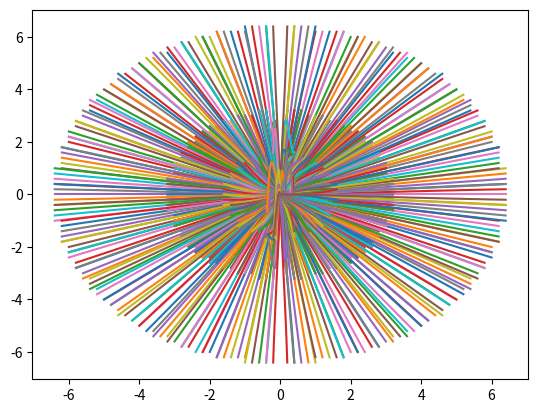

Generate this figure with matplotlib:
# Generate motion primitives for our robot

import numpy as np
import matplotlib.pyplot as plt
from scipy.interpolate import CubicSpline, CubicHermiteSpline
import json

# Parameters
DIST = 1.6
DELTA_ANGLE = 11.25
GRID_SIZE = 0.2
RESOLUTION = 0.01
NUM_PRIMS = 5
ADDITIONAL_PRIMS = [2, 4]   
PI = 3.141589


def get_y(x, c_arr):

    y = c_arr[0]*(x**3) + c_arr[1]*(x**2) + c_arr[2]*(x**1) + c_arr[3]*(x**0)
    slope = 3*c_arr[0]*(x**2) + 2*c_arr[1]*(x**1) + 1*c_arr[2]*(x**0)
    theta = np.arctan(slope)
    # print("yy-->", y[0])

    return y[0], theta[0]

def create_spline(x_start, y_start, theta_start, x_end, y_end, theta_end):

    x = [x_start, x_end]
    y = [y_start, y_end]
    dydx = [np.tan(theta_start), np.tan(theta_end)]

    spline = CubicHermiteSpline(x, y, dydx)
    xx = list(np.linspace(spline.x[0], spline.x[1], 60))
    yy = []
    theta = []

    for i in xx:
        y_, theta_ = get_y(i, spline.c)
        # yy.append(get_y(i, spline.c))
        yy.append(y_)
        theta.append(theta_)

    # print(len(xx))
    # print(len(yy))

    # print("X-->",xx)
    # print("Y-->",yy)

    return xx, yy, theta

def my_cubic_spline_creator(x1, y1, theta1, x2, y2, theta2):
    X = np.array([[x1**3, x1**2, x1, 1],
                    [x2**3, x2**2, x2, 1],
                    [3*x1**2, 2*x1, 1, 0],
                    [3*x2**2, 2*x2, 1, 0]])
    Y = np.array([[y1], 
                    [y2],
                    [np.tan(theta1)],
                    [np.tan(theta2)]])

    coeff = np.linalg.pinv(X)@Y
    # print(X)
    # print(Y)
    # print(coeff)
    xx = list(np.linspace(x1, x2))
    yy = []
    theta = []
    for i in xx:
        y_, theta_ = get_y(i, coeff)
        # yy.append(get_y(i, spline.c))
        yy.append(y_)
        theta.append(theta_)

    return xx, yy, theta

# Generate motion primitives
print("Generating Motion Primitives...")

def generate_mprims_angle(theta, num_prims = NUM_PRIMS, fineness = RESOLUTION):
    # Generate motion primitives for a given angle
    max_alpha = (num_prims - 1) * DELTA_ANGLE / 2
    alpha_angles = np.arange(-max_alpha, max_alpha + DELTA_ANGLE, DELTA_ANGLE)

    data = {}
    idx = 0
    for alpha in alpha_angles:
        path_start_r = np.arange(0, DIST, fineness)
        num_points = int(DIST / fineness)

        path_start_alpha_small = np.linspace(0, alpha, num_points*10)
        path_start_theta_small = theta + path_start_alpha_small
        path_start_theta_small = path_start_theta_small * np.pi / 180
        path_start_alpha = np.linspace(0, alpha, num_points)
        path_start_theta = theta + path_start_alpha
        path_start_theta = path_start_theta * np.pi / 180
        path_start_x_small = np.ones(10*num_points)
        path_start_y_small = np.ones(10*num_points)
        path_start_x = np.ones(num_points)
        path_start_y = np.ones(num_points)

        path_start_x[0] = 0
        path_start_y[0] = 0
        path_start_x_small[0] = 0
        path_start_y_small[0] = 0
        for i in range(1, 10*num_points):
            avg_angle = (path_start_theta_small[i] + path_start_theta_small[i-1]) / 2
            path_start_x_small[i] = path_start_x_small[i-1] + fineness / 10 * np.cos(avg_angle)
            path_start_y_small[i] = path_start_y_small[i-1] + fineness / 10 * np.sin(avg_angle)
            if i%10 == 0:
                path_start_x[int(i/10)] = path_start_x_small[i]
                path_start_y[int(i/10)] = path_start_y_small[i]

        # path_start_x = path_start_r * np.cos(path_start_theta)
        # path_start_y = path_start_r * np.sin(path_start_theta)
        mprims = [path_start_x.tolist(), path_start_y.tolist(), path_start_theta.tolist()]


        x_end = int((path_start_x[-1] + GRID_SIZE / 2) / GRID_SIZE)
        y_end = int((path_start_y[-1] + GRID_SIZE / 2) / GRID_SIZE)
        if path_start_x[-1] + GRID_SIZE / 2 < 0:
            x_end -= 1
        if path_start_y[-1] + GRID_SIZE / 2 < 0:
            y_end -= 1

        x_end_pt = x_end * GRID_SIZE
        y_end_pt = y_end * GRID_SIZE
        

        data[idx] = dict()
        data[idx]['start'] = [0, 0, theta*(PI/180)]
        data[idx]['end'] = [x_end_pt, y_end_pt, (theta + alpha)*(PI/180)]
        xx, yy, theta1 = my_cubic_spline_creator(0,0,theta*(PI/180), x_end_pt, y_end_pt, (theta+alpha)*(PI/180))
        # if (theta*(PI/180) == (theta+alpha)*(PI/180)):
        #     xx = list(np.linspace(0, x_end_pt, 60))
        #     yy = list(np.linspace(0, y_end_pt, 60))
        #     theta1=(np.ones(np.linspace(0, x_end_pt, 60).shape)*theta*(PI/180)).tolist()
        # print(len(xx), len(yy), len(path_start_theta.tolist()))
        if np.max(abs(np.asarray(xx))) > 20 or np.max(abs(np.asarray(yy))>20):
            print("--> Ignored: ",0, 0, theta, "<==>", x_end_pt, y_end_pt, (theta + alpha), "<==>", np.max(abs(np.asarray(xx))), np.max(abs(np.asarray(yy)))   )
            continue
        mprims = [xx,yy, theta1]
        data[idx]['mprim'] = mprims
        data[idx]['collisions'] = []

        idx += 1
        
    for i in ADDITIONAL_PRIMS:
        alpha = 0
        long_DIST = i * DIST

        path_start_r = np.arange(0, long_DIST, fineness)
        num_points = int(long_DIST / fineness)

        path_start_alpha_small = np.linspace(0, alpha, num_points*10)
        path_start_theta_small = theta + path_start_alpha_small
        path_start_theta_small = path_start_theta_small * np.pi / 180
        path_start_alpha = np.linspace(0, alpha, num_points)
        path_start_theta = theta + path_start_alpha
        path_start_theta = path_start_theta * np.pi / 180
        path_start_x_small = np.ones(10*num_points)
        path_start_y_small = np.ones(10*num_points)
        path_start_x = np.ones(num_points)
        path_start_y = np.ones(num_points)

        path_start_x[0] = 0
        path_start_y[0] = 0
        path_start_x_small[0] = 0
        path_start_y_small[0] = 0
        for i in range(1, 10*num_points):
            avg_angle = (path_start_theta_small[i] + path_start_theta_small[i-1]) / 2
            path_start_x_small[i] = path_start_x_small[i-1] + fineness / 10 * np.cos(avg_angle)
            path_start_y_small[i] = path_start_y_small[i-1] + fineness / 10 * np.sin(avg_angle)
            if i%10 == 0:
                path_start_x[int(i/10)] = path_start_x_small[i]
                path_start_y[int(i/10)] = path_start_y_small[i]

        # path_start_x = path_start_r * np.cos(path_start_theta)
        # path_start_y = path_start_r * np.sin(path_start_theta)
        mprims = [path_start_x.tolist(), path_start_y.tolist(), path_start_theta.tolist()]


        # x_end = int((path_start_x[-1] - GRID_SIZE / 2) / GRID_SIZE)
        # y_end = int((path_start_y[-1] - GRID_SIZE / 2) / GRID_SIZE)

        x_end = int((path_start_x[-1] + GRID_SIZE / 2) / GRID_SIZE)
        y_end = int((path_start_y[-1] + GRID_SIZE / 2) / GRID_SIZE)
        if path_start_x[-1] + GRID_SIZE / 2 < 0:
            x_end -= 1
        if path_start_y[-1] + GRID_SIZE / 2 < 0:
            y_end -= 1

        x_end_pt = x_end * GRID_SIZE
        y_end_pt = y_end * GRID_SIZE

        data[idx] = dict()
        data[idx]['start'] = [0, 0, theta*(PI/180)]
        data[idx]['end'] = [x_end_pt, y_end_pt, (theta + alpha)*(PI/180)]
        xx, yy, theta1 = my_cubic_spline_creator(0,0,theta*(PI/180), x_end_pt, y_end_pt, (theta+alpha)*(PI/180))
        if np.max(abs(np.asarray(xx))) > 10 or np.max(abs(np.asarray(yy))>10):
            print("==> Ignored")
            continue
        # if (theta*(PI/180) == (theta+alpha)*(PI/180)):
        #     xx = list(np.linspace(0, x_end_pt, 60))
        #     yy = list(np.linspace(0, y_end_pt, 60))
        #     theta1=(np.ones(np.linspace(0, x_end_pt, 60).shape)*theta*(PI/180)).tolist()
        # print(len(xx), len(yy), len(path_start_theta.tolist()))
        mprims = [xx,yy, theta1]
        data[idx]['mprim'] = mprims
        data[idx]['collisions'] = []

        idx += 1
    # print("data: \n", len(data))
    return data

def generate_mprims():
    # Generate motion primitives for all angles
    robot_angles = np.arange(0, 360, DELTA_ANGLE/8)
    # robot_angles = np.arange(0, 360, 10)
    all_mprims = {}
    for theta in robot_angles:
        data = generate_mprims_angle(theta)
        all_mprims[theta] = data
    return all_mprims

# def generate_mprims():
#     # Generate motion primitives for all angles
#     # robot_angles = np.arange(0, 11.25, DELTA_ANGLE)
#     all_mprims = {}
#     data = generate_mprims_angle(0)
#     data2 = data
#     # print("data: \n", data[0]['end'])
#     # print("data: \n", data[1]['end'])
#     # print(len(data))


#     # x_rotated = x_vector * np.cos(-np.pi / 2) - y_vector * np.sin(-np.pi / 2)
#     # y_rotated = x_vector * np.sin(-np.pi / 2) + y_vector * np.cos(-np.pi / 2)
#     # x = np.asarray(data[0]['mprim'][0])
#     # y = np.asarray(data[0]['mprim'][1])
#     # x_start = data[0]['start'][0]
#     # y_start = data[0]['start'][1]
#     # theta_start = data[0]['start'][2]
#     # x_end = data[0]['end'][0]
#     # y_end = data[0]['end'][1]
#     # theta_end = data[0]['end'][2]
#     for angle in np.arange(0, 360, DELTA_ANGLE):
#         for i in np.arange(len(data)):
#             # data2 = data
#             x = np.asarray(data[i]['mprim'][0])
#             y = np.asarray(data[i]['mprim'][1])
#             x_start = data[i]['start'][0]
#             y_start = data[i]['start'][1]
#             theta_start = data[i]['start'][2]
#             x_end = data[i]['end'][0]
#             y_end = data[i]['end'][1]
#             theta_end = data[i]['end'][2]
        

#             print(angle)

#             x_rotated = x * np.cos(angle*(PI/180)) - y*np.sin(angle*(PI/180))
#             y_rotated = x * np.sin(angle*(PI/180)) + y*np.cos(angle*(PI/180))

#             x_end_pt = x_end * np.cos(angle*(PI/180)) - y_end*np.sin(angle*(PI/180))
#             y_end_pt = x_end * np.sin(angle*(PI/180)) + y_end*np.cos(angle*(PI/180))

#             # print("start: ", x_start, y_start)
#             # print("end: ", x_end, y_end, "-->", x_end_pt, y_end_pt)



#             mprim = [x_rotated.tolist(), y_rotated.tolist()]
#             data2[i]['start'] = [x_start, y_start, theta_start+angle]
#             data2[i]['end'] = [x_end_pt, y_end_pt, (theta_end+angle)]
#             data2[i]['mprim'] = mprim

#         all_mprims[angle] = data2
#             # all_mprims[0] = data[0]['end']

#     print(all_mprims)

#     # for theta in robot_angles:
#     #     data = generate_mprims_angle(theta)
#     #     all_mprims1[theta] = data
#     #     print(all[])
#     # print(len(all_mprims1))
#     # print(all_mprims1[theta])    
#     # for key in all_mprims1:
#         # print(key)

#     # for rot_angle in np.arange(45, 360, 11.25):
#     #     for key in all_mprims1:
#     #         print(all_mprims1[key][2])
        
#     return all_mprims

def generate_config():
    # Generate configuration file
    config = {}
    config['distance'] = DIST
    config['grid_size'] = GRID_SIZE
    config['delta_angle'] = DELTA_ANGLE
    config['resolution'] = RESOLUTION
    config['num_prims'] = NUM_PRIMS
    config['additional_prims'] = ADDITIONAL_PRIMS

    return config


if __name__ == "__main__":
    all_mprims = generate_mprims()
    config_mprims = generate_config()
    # print("all_mprims:\n", all_mprims)

    # Save the motion primitives
    with open('mprims_spline.json', 'w') as fp:
        json.dump(all_mprims, fp)

    # Save the configuration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
    with open(('mprims_config_spline.json'), 'w') as fp:
        json.dump(config_mprims, fp)
    
    # Plot the motion primitives
    plt.figure()
    for angle, data in all_mprims.items():
        # print("Angle: ", angle)
        for idx, data1 in data.items():
            # print("Motion Primitive: ", idx, end = " ")
            # print("X: ", mprim[0], end = " ")
            # print("Y: ", mprim[1], end = " ")
            # print("Theta: ", mprim[2])

            plt.plot(data1['mprim'][0], data1['mprim'][1], label = "Angle: " + str(angle) + " Motion Primitive: " + str(idx))
    # plt.legend()
    plt.show()
        
